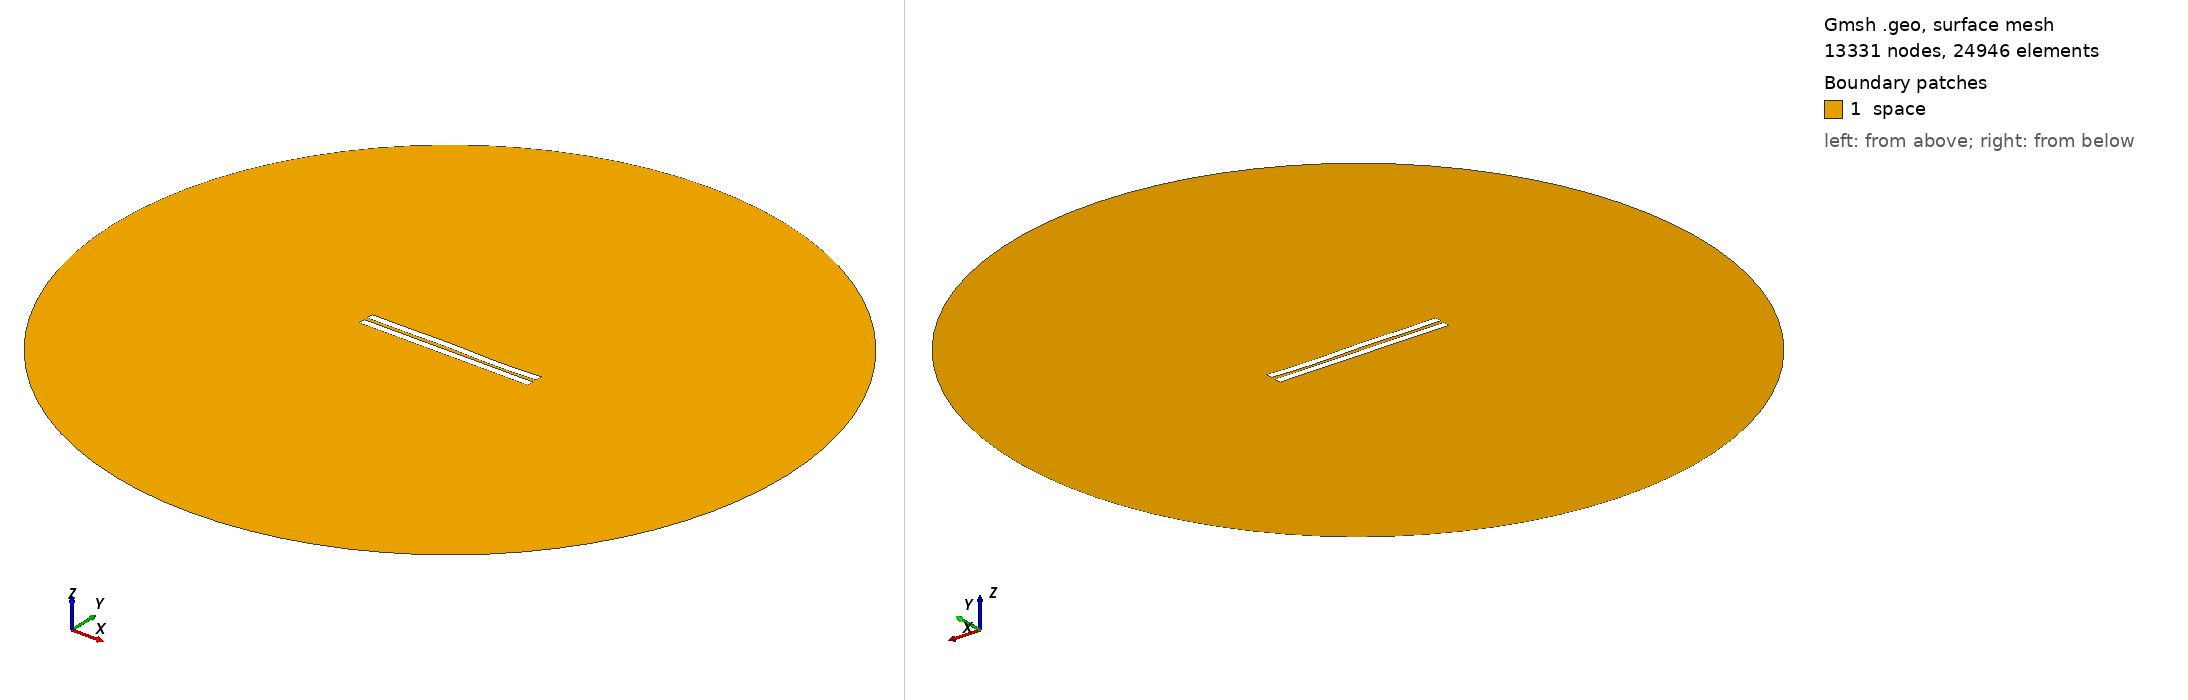

Gmsh geometry script, surface-meshed: 13331 nodes, 24946 surface elements. Boundary patches (legend numbers): 1 space. Left view from above one corner, right view from below the opposite corner. Legend entries are the model's physical surfaces. The drawing asked Gmsh for element sizes between 1% and 20% of the model's largest extent; the script's own settings can give other sizes.

=== 1946.geo (drawn) ===
//---------------------------------------
// Geometry kernel
//---------------------------------------

SetFactory("OpenCASCADE");



//---------------------------------------
// Parameters of the geometry
//---------------------------------------

// Overetch of the upper plate
overetch = 0.0;

// Distance between the plates
distance = 2.25;

// Discretization over the x axis (for the deformation)
nx = 50; 

// Length of the plate
L = 100 - overetch; 

// Number of modes
n = 4; 

// 1st mode coefficient
coeff(1) = -0.15;
beta(1) = 0.596864 * 3.1415926535 / L;

// 2nd mode coefficient
coeff(2) = 0.0;
beta(2) = 1.49418 * 3.1415926535 / L;

// 3rd mode coefficient
coeff(3) = 0.15;
beta(3) = 2.50025 * 3.1415926535 / L;

// 4th mode coefficient
coeff(4) = -0.15;
beta(4) = 3.49999 * 3.1415926535 / L;



//---------------------------------------
// Upper plate (deformed rectangle)
//---------------------------------------

// Coordiantes of the upper plate
xmin = -50;
xmax = 50 - overetch;

// Height of the upper plate
yheight = 4 - 2 * overetch;

// Indexes of the points
UpperID[] = {};
LowerID[] = {};
LeftID[] = {};
RightID[] = {};

// Point index
p = 1;

// Horizontal edges
For i In {1:nx}
    x = xmin + (i-1)*(xmax - xmin)/(nx-1);

    y_bottom = distance / 2 + overetch;
    For j In {1:n}
        C = (Cosh(beta(j)*L) + Cos(beta(j)*L)) / (Sinh(beta(j)*L) + Sin(beta(j)*L));
        y_bottom  = y_bottom + coeff(j) * (Cosh(beta(j)*(x+50)) - Cos(beta(j)*(x+50)) - C * (Sinh(beta(j)*(x+50)) - Sin(beta(j)*(x+50))));
    EndFor

    y_top = y_bottom + yheight;

    Point(p) = {x, y_top, 0, 1.0};
    UpperID[i] = p;
    p = p + 1;

    Point(p) = {x, y_bottom, 0, 1.0};
    LowerID[i] = p;
    p = p + 1;
EndFor

// Create point lists
UpperPts[] = {}; LowerPts[] = {};
For i In {1:nx}
  UpperPts[] += {UpperID[i]};
  LowerPts[] += {LowerID[i]};
EndFor

// Build splines
Spline(1) = {UpperPts[]};
Spline(2) = {LowerPts[]};
Line(3) = {LowerPts[nx-1], UpperPts[nx-1]};
Line(4) = {LowerPts[0], UpperPts[0]};

// Build the plane surface
Curve Loop(1) = {2, 3, -1, -4};
Plane Surface(1) = {1};



//---------------------------------------
// Lower plate (rectangle)
//---------------------------------------

// Vertices
Point(1001) = {-50, -1, 0, 1.0};
Point(1002) = { 50, -1, 0, 1.0};
Point(1003) = { 50,  -5, 0, 1.0};
Point(1004) = {-50,  -5, 0, 1.0};

// Edges
Line(5) = {1001, 1002};
Line(6) = {1002, 1003};
Line(7) = {1003, 1004};
Line(8) = {1004, 1001};

// Plane surface
Line Loop(2) = {5, 6, 7, 8};
Plane Surface(2) = {2}; 



//---------------------------------------
// Outer (fictious) boundary
//---------------------------------------

// Points
Point(1005) = {0, 0, 0};       // Center
Point(1006) = {200, 0, 0};     // Start point
Point(1007) = {0, 200, 0};     // 90 degrees
Point(1008) = {-200, 0, 0};    // 180 degrees
Point(1009) = {0, -200, 0};    // 270 degrees

// Circle arcs (each needs start, center, end)
Circle(9) = {1006, 1005, 1007};
Circle(10) = {1007, 1005, 1008};
Circle(11) = {1008, 1005, 1009};
Circle(12) = {1009, 1005, 1006};

// Plane surface for the entire domain
Curve Loop(3) = {9, 10, 11, 12};
Surface(3) = {3};

// Subtract the plates from the whole domain to obtain the actual domain where we want to solve the equations
BooleanDifference{ Surface{3}; Delete; }{ Surface{1}; Surface{2}; Delete; }




//---------------------------------------
// Transfinite Lines/Curves
//---------------------------------------

// Set the number of points on the boundaries
r = 7;

// Plates
Transfinite Curve {1, 2} = 50*r Using Progression 1;
Transfinite Curve {3, 4} = 2*r Using Progression 1;
Transfinite Line {5, 7} = 50*r Using Progression 1;
Transfinite Line {6, 8} = 2*r Using Progression 1;

// Outer boundary
Transfinite Line {9, 10, 11, 12} = 20 Using Progression 1;



//---------------------------------------
// Physical groups
//---------------------------------------                

// Physical curves (boundaries)
Physical Line("force_segment", 10) = {2};
Physical Line("upper_plate", 11) = {1, 3, 4};
Physical Line("lower_plate", 12) = {5, 6, 7, 8};
Physical Line("boundary", 20) = {9, 10, 11, 12};

// Physical Surfaces
Physical Surface("space", 30) = {3};



//---------------------------------------
// 6. Generate the Mesh
//---------------------------------------

// 2D mesh generation
Mesh 2;
